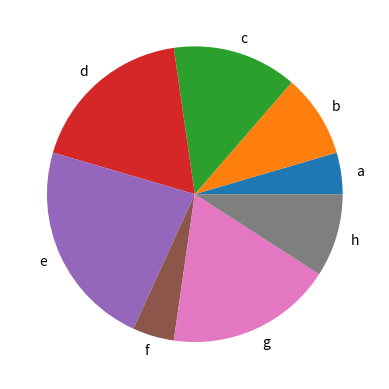

Recreate this plot in Python.
import pandas as pd 
import matplotlib.pyplot as plt

s1 = pd.Series([1,2,3,4,5,1,4,2], ['a','b','c','d','e','f','g','h'])

s1.plot.pie() #can use any kind of matplotlib graphs
plt.show()

s1.to_csv('myseries.csv') #can be used on all different kinds of files 